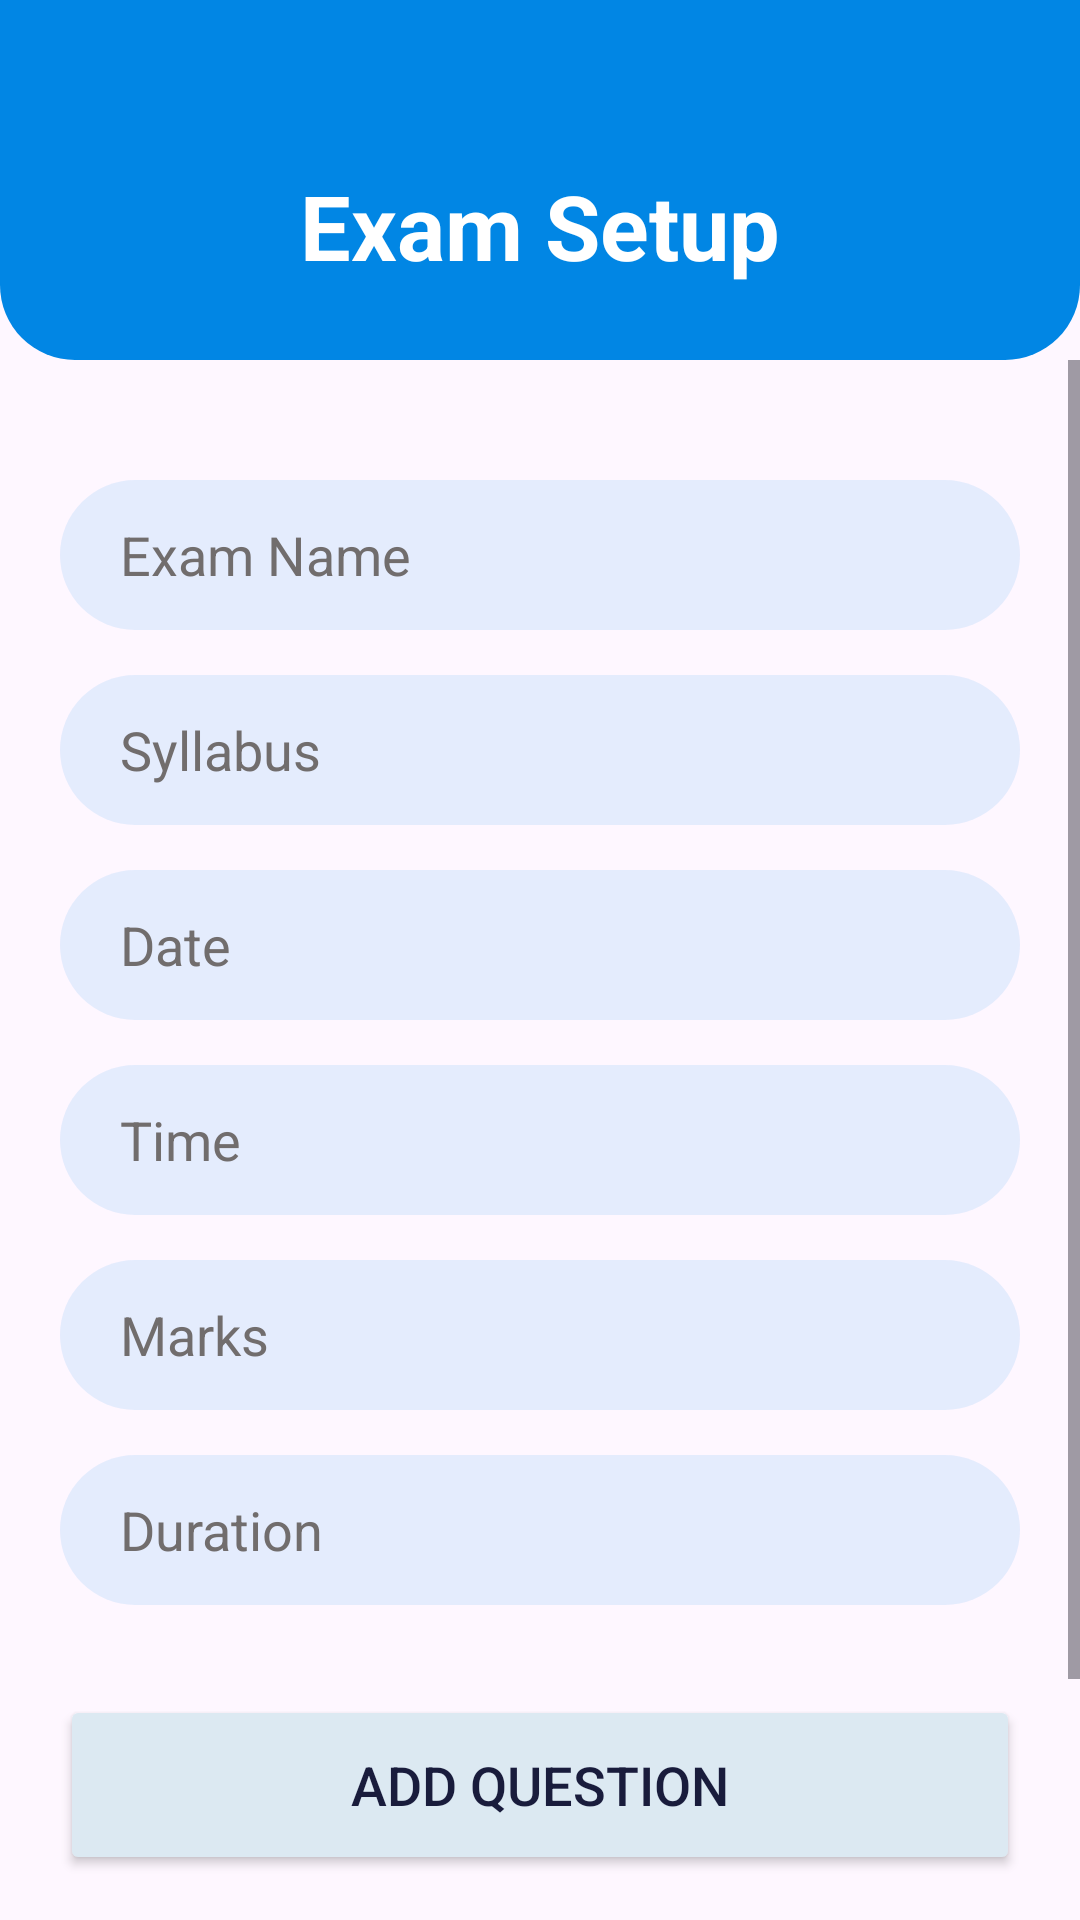

Here is an Android app screen rendered from its layout file. Give the layout XML and the strings, colors and styles it references.
<!-- AndroidManifest.xml: application theme Theme.ExamnierTeacher -->
<!-- res/layout/activity_examset.xml -->
<?xml version="1.0" encoding="utf-8"?>
<LinearLayout
    xmlns:android="http://schemas.android.com/apk/res/android"
    xmlns:app="http://schemas.android.com/apk/res-auto"
    xmlns:tools="http://schemas.android.com/tools"
    android:layout_width="match_parent"
    android:layout_height="match_parent"
    android:orientation="vertical"

    tools:context=".examset">

    <LinearLayout
        android:layout_width="match_parent"
        android:layout_height="120dp"
        android:background="@drawable/background_shape">
        <TextView
            android:layout_width="match_parent"
            android:layout_height="wrap_content"
            android:text="Exam Setup"
            android:gravity="center"
            android:textSize="30sp"
            android:textStyle="bold"
            android:textColor="@color/white"
            android:layout_marginTop="55dp"/>

    </LinearLayout>

    <ScrollView
        android:layout_width="match_parent"
        android:layout_height="wrap_content">

    <LinearLayout
        android:layout_width="match_parent"
        android:layout_height="match_parent"
        android:padding="20dp"
        android:orientation="vertical">

    <LinearLayout
        android:layout_width="match_parent"
        android:layout_height="wrap_content"
        android:layout_marginTop="20dp"
        android:orientation="vertical">
        <EditText
            android:id="@+id/edt_examsetupname"
            android:layout_width="match_parent"
            android:layout_height="50dp"
            android:hint="Exam Name"
            android:paddingStart="20dp"
            android:textColorHint="#716D6D"
            android:inputType="text"
            android:background="@drawable/edittext_boxshape"
            />
        <EditText
            android:id="@+id/edt_examsetupsyllabus"
            android:layout_width="match_parent"
            android:layout_height="50dp"
            android:hint="Syllabus"
            android:paddingStart="20dp"
            android:textColorHint="#716D6D"
            android:inputType="text"
            android:background="@drawable/edittext_boxshape"
            android:layout_marginTop="15dp"
            />
        <TextView
            android:id="@+id/edt_examsetupdate"
            android:layout_width="match_parent"
            android:layout_height="50dp"
            android:hint="Date"
            android:paddingStart="20dp"
            android:textColorHint="#716D6D"
            android:inputType="text"
            android:textSize="18sp"
            android:background="@drawable/edittext_boxshape"
            android:layout_marginTop="15dp"
            android:gravity="center|left"
            />
        <TextView
            android:id="@+id/edt_examsetuptime"
            android:layout_width="match_parent"
            android:layout_height="50dp"
            android:hint="Time"
            android:paddingStart="20dp"
            android:textColorHint="#716D6D"
            android:inputType="text"
            android:textSize="18sp"
            android:defaultFocusHighlightEnabled="true"
            android:background="@drawable/edittext_boxshape"
            android:layout_marginTop="15dp"
            android:gravity="center|left"
            />
        <EditText
            android:id="@+id/edt_examsetupmark"
            android:layout_width="match_parent"
            android:layout_height="50dp"
            android:hint="Marks"
            android:paddingStart="20dp"
            android:textColorHint="#716D6D"
            android:inputType="text"
            android:background="@drawable/edittext_boxshape"
            android:layout_marginTop="15dp"
            />
        <EditText
            android:id="@+id/edt_examsetupduration"
            android:layout_width="match_parent"
            android:layout_height="50dp"
            android:hint="Duration"
            android:paddingStart="20dp"
            android:textColorHint="#716D6D"
            android:inputType="number"
            android:background="@drawable/edittext_boxshape"
            android:layout_marginTop="15dp"
            />

    </LinearLayout>
    <Button
        android:id="@+id/btn_addquestion"
        android:layout_width="match_parent"
        android:layout_height="60dp"
        android:text="add question"
        android:textColor="@color/black_pr"
        android:textSize="18dp"
        android:backgroundTint="@color/blue_sc"
        android:layout_marginTop="30dp"
        android:gravity="center"/>
    <androidx.appcompat.widget.AppCompatButton
        android:id="@+id/btn_examsetupok"
        android:layout_width="match_parent"
        android:layout_height="60dp"
        android:text="ok"
        android:textSize="18dp"
        android:layout_marginTop="30dp"
        android:background="@drawable/buttoneffect"
        android:textColor="@color/white"
        android:textAllCaps="false"/>
    </LinearLayout>

    </ScrollView>

</LinearLayout>
<!-- resources referenced by this layout -->
<resources>
  <color name="black_pr">#191C3C</color>
  <color name="blue_sc">#DCE9F2</color>
  <color name="white">#FFFFFFFF</color>
  <!-- drawable background_shape (drawable) -->
  <?xml version="1.0" encoding="utf-8"?>
  <shape xmlns:android="http://schemas.android.com/apk/res/android" android:shape="rectangle">
          <corners android:bottomLeftRadius="25dp"
              android:bottomRightRadius="25dp"
              />
      <solid android:color="@color/blue_pr"/>
  </shape>
  <!-- drawable edittext_boxshape (drawable) -->
  <?xml version="1.0" encoding="utf-8"?>
  <shape xmlns:android="http://schemas.android.com/apk/res/android" android:shape="rectangle">
      <solid android:color="#1A0186E4"/>
      <corners android:radius="25dp"/>
  </shape>
  <style name="Theme.ExamnierTeacher" parent="Base.Theme.ExamnierTeacher" />
  <color name="blue_pr">#0186E4</color>
  <style name="Base.Theme.ExamnierTeacher" parent="Theme.Material3.DayNight.NoActionBar">
          
          
      </style>
</resources>
